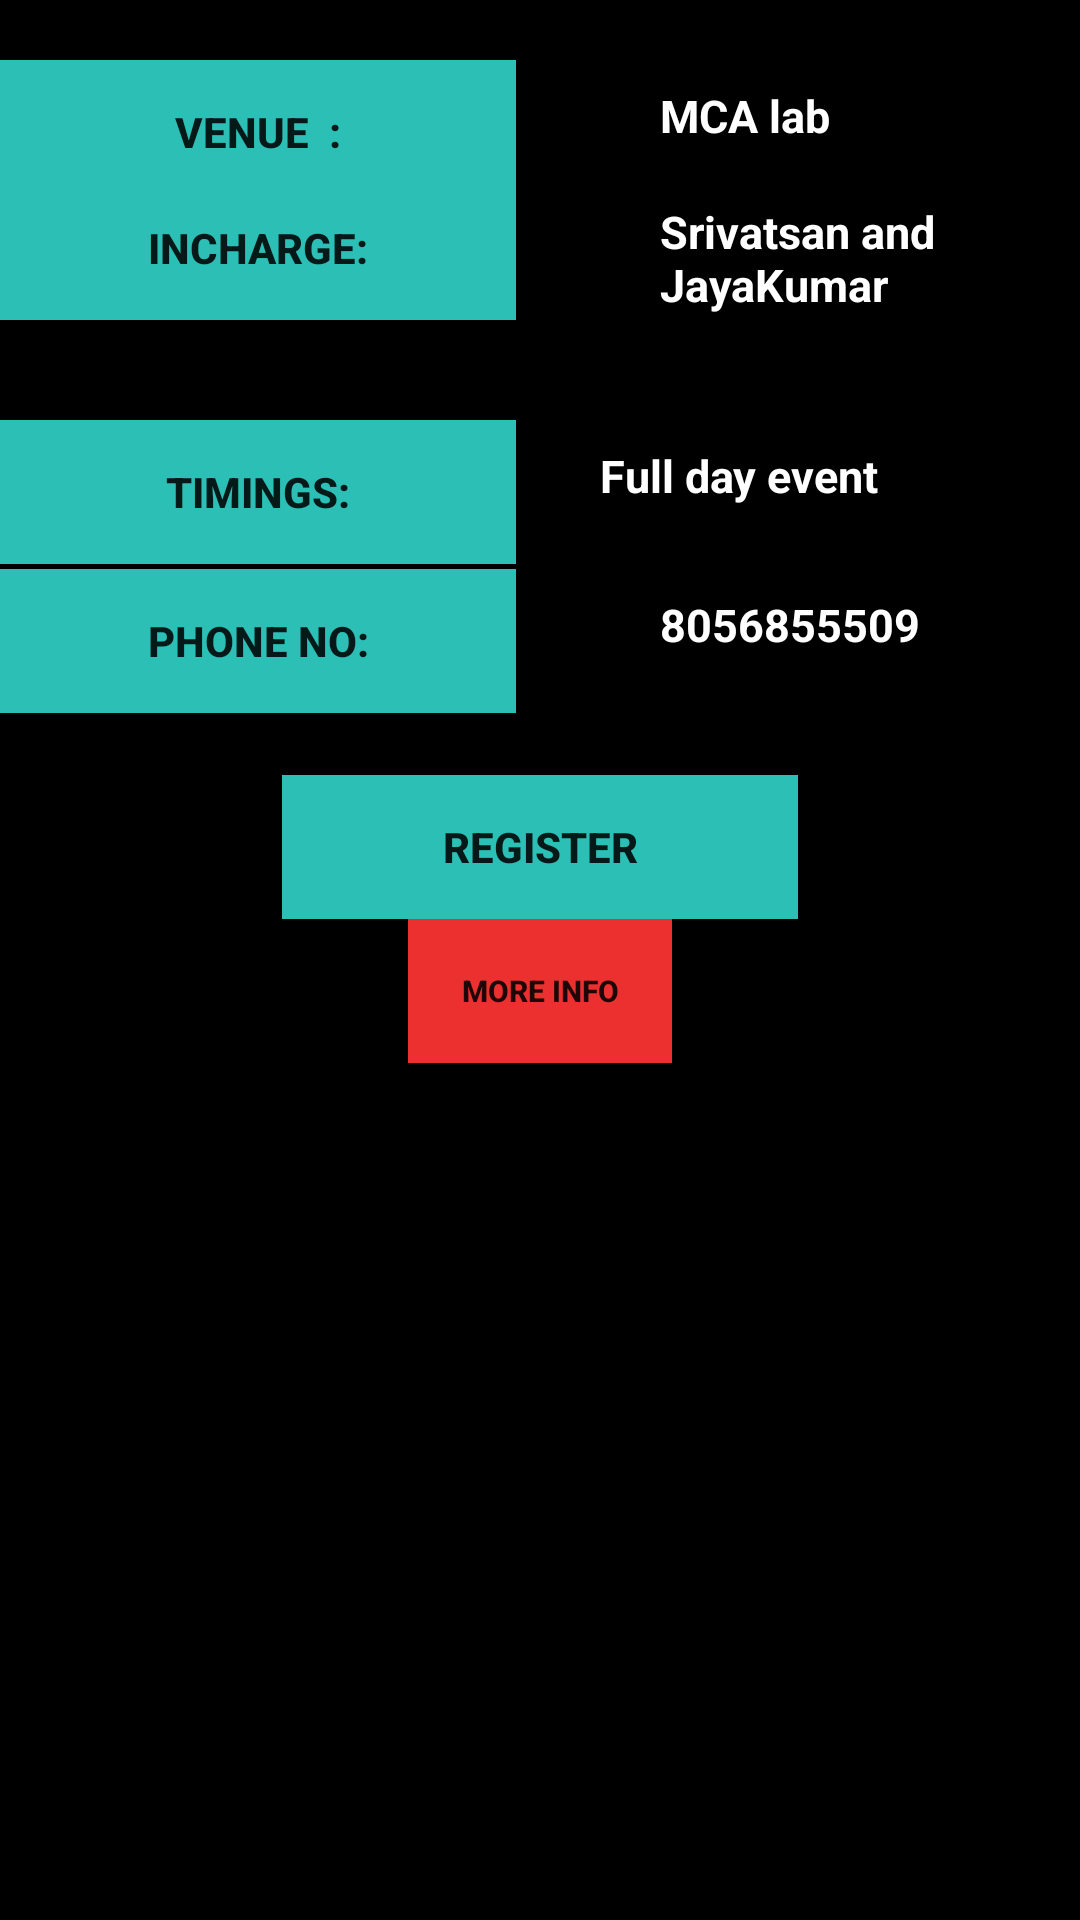

Write the Android layout XML for this screen, with the resource values it uses.
<!-- AndroidManifest.xml: application theme AppTheme -->
<!-- res/layout/gaming.xml -->
<?xml version="1.0" encoding="utf-8"?>
<LinearLayout xmlns:android="http://schemas.android.com/apk/res/android"
    android:layout_width="match_parent"
    android:layout_height="match_parent"
    android:orientation="vertical" 
    android:background="#ff000000">

    

    <Button
        android:id="@+id/button1"
       
        android:layout_width="172dp"
        android:layout_height="wrap_content"
        android:text="VENUE  :"
        android:layout_marginTop="20dp"
        android:background="#ff2bbfb6" 
        android:textStyle="bold"/>

    <TextView
        android:id="@+id/textView1"
        android:layout_width="wrap_content"
        android:layout_height="wrap_content"
        android:paddingLeft="220dp"
        android:text="MCA lab"
        android:textSize="15dp"
        android:layout_marginTop="-40dp"
        
        android:textColor="#ffffffff"
        android:textStyle="bold" />
    
     <Button
        android:id="@+id/button1"
        android:layout_marginTop="10dp"
        android:layout_width="172dp"
        android:layout_height="wrap_content"
        android:text="INCHARGE:" 
         android:background="#ff2bbfb6" 
        android:textStyle="bold"/>

    <TextView
        android:id="@+id/textView1"
        android:layout_width="wrap_content"
        android:layout_height="wrap_content"
        android:paddingLeft="220dp"
        android:text="Srivatsan and JayaKumar"
        android:textSize="15dp"
        android:layout_marginTop="-40dp"
         android:textColor="#ffffffff"
        android:textStyle="bold"
        
        />
    
     <Button
        android:id="@+id/button1"
        android:layout_width="172dp"
         android:layout_marginTop="35dp"
        android:layout_height="wrap_content"
        android:text="TIMINGS:"
         android:background="#ff2bbfb6" 
        android:textStyle="bold" />

    <TextView
        android:id="@+id/textView1"
        android:layout_width="wrap_content"
        android:layout_height="wrap_content"
        android:paddingLeft="200dp"
        android:text="Full day event"
        android:textSize="15dp"
        android:layout_marginTop="-40dp"
         android:textColor="#ffffffff"
        android:textStyle="bold"
        
       />
     <Button
        android:id="@+id/button1"
        android:layout_width="172dp"
         android:layout_marginTop="21dp"
        android:layout_height="wrap_content"
        android:text="PHONE NO:" 
         android:background="#ff2bbfb6" 
        android:textStyle="bold"/>

    <TextView
        android:id="@+id/textView1"
        android:layout_width="wrap_content"
        android:layout_height="wrap_content"
        android:paddingLeft="220dp"
        android:text="8056855509"
        android:textSize="15dp"
        android:layout_marginTop="-40dp"
         android:textColor="#ffffffff"
        android:textStyle="bold"
        
         />
    
    

    <Button
        android:id="@+id/button6"
        android:layout_width="172dp"
         android:layout_marginTop="40dp"
        android:layout_height="wrap_content"
        android:text="REGISTER" 
         android:background="#ff2bbfb6" 
        android:textStyle="bold"
        android:layout_gravity="center"/>

    <Button
        android:id="@+id/button7"
        android:layout_width="wrap_content"
        android:layout_height="wrap_content"
        android:text="MORE INFO"
        android:layout_gravity="center" 
        android:textSize="10dp"
        android:background="#ffec3030"
        android:textStyle="bold"/>
         />
    
    
    
</LinearLayout>
<!-- resources referenced by this layout -->
<resources>
  <style name="AppTheme" parent="AppBaseTheme">
           <item name="android:windowNoTitle">false</item>
          
      </style>
  <style name="AppBaseTheme" parent="Theme.AppCompat.Light">
          
      </style>
</resources>
